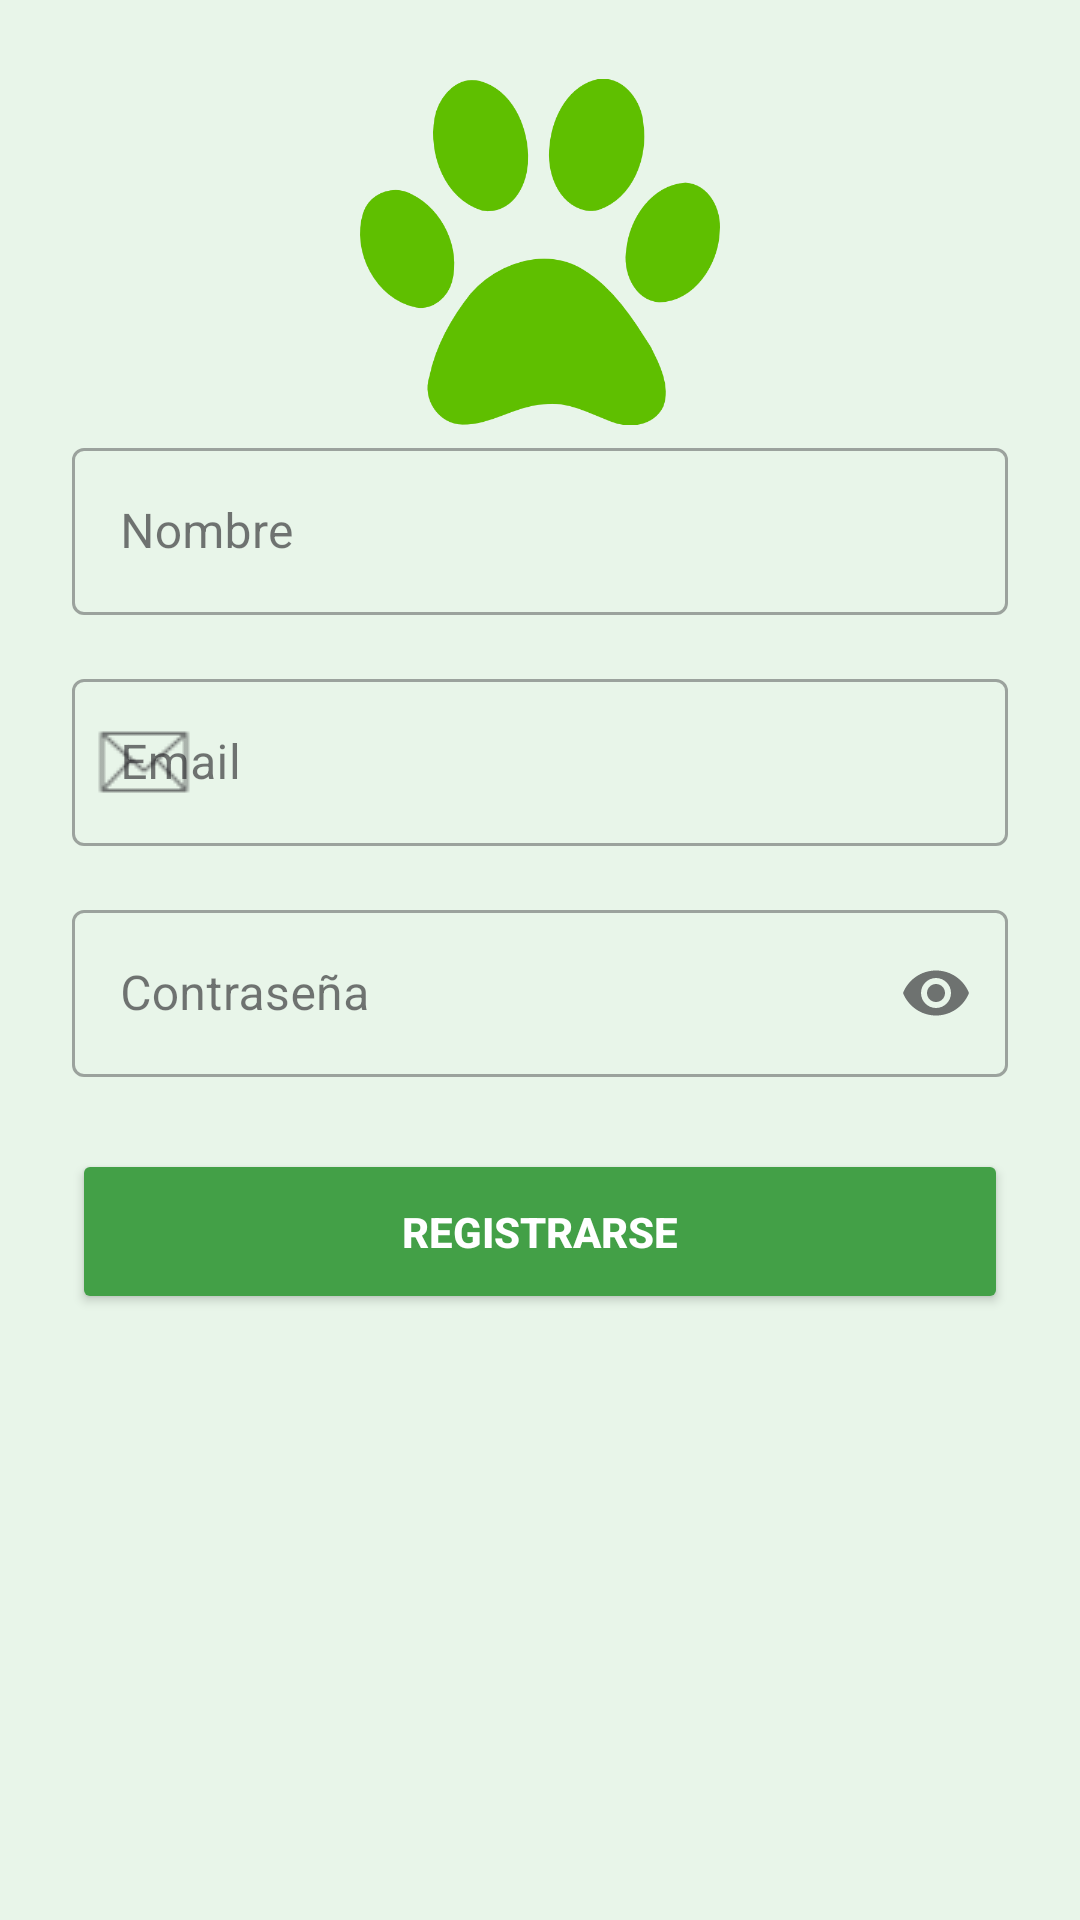

Here is an Android app screen rendered from its layout file. Give the layout XML and the strings, colors and styles it references.
<!-- AndroidManifest.xml: activity theme Theme.ACM4AP_Arabela_Frankow -->
<!-- res/layout/activity_register.xml -->
<?xml version="1.0" encoding="utf-8"?>
<androidx.constraintlayout.widget.ConstraintLayout xmlns:android="http://schemas.android.com/apk/res/android"
    xmlns:app="http://schemas.android.com/apk/res-auto"
    xmlns:tools="http://schemas.android.com/tools"
    android:layout_width="match_parent"
    android:layout_height="match_parent"
    android:padding="24dp"
    android:background="#E8F5E9"
    tools:context=".RegisterActivity">

    <ImageView
        android:id="@+id/logo"
        android:layout_width="120dp"
        android:layout_height="120dp"
        android:src="@drawable/ic_paw"
        android:contentDescription="logo"
        app:layout_constraintTop_toTopOf="parent"
        app:layout_constraintStart_toStartOf="parent"
        app:layout_constraintEnd_toEndOf="parent"
        android:layout_marginBottom="24dp"/>

    <LinearLayout
        android:id="@+id/container"
        android:orientation="vertical"
        android:gravity="center"
        android:layout_width="0dp"
        android:layout_height="wrap_content"
        app:layout_constraintTop_toBottomOf="@id/logo"
        app:layout_constraintStart_toStartOf="parent"
        app:layout_constraintEnd_toEndOf="parent">

        <com.google.android.material.textfield.TextInputLayout
            style="@style/Widget.MaterialComponents.TextInputLayout.OutlinedBox"
            android:layout_width="match_parent"
            android:layout_height="wrap_content"
            android:hint="Nombre"
            app:startIconDrawable="@drawable/ic_user">

            <com.google.android.material.textfield.TextInputEditText
                android:id="@+id/nombre"
                android:layout_width="match_parent"
                android:layout_height="wrap_content"
                android:inputType="textPersonName"/>

        </com.google.android.material.textfield.TextInputLayout>

        <com.google.android.material.textfield.TextInputLayout
            style="@style/Widget.MaterialComponents.TextInputLayout.OutlinedBox"
            android:layout_width="match_parent"
            android:layout_height="wrap_content"
            android:layout_marginTop="16dp"
            android:hint="Email"
            app:startIconDrawable="@drawable/ic_email">

            <com.google.android.material.textfield.TextInputEditText
                android:id="@+id/correo"
                android:layout_width="match_parent"
                android:layout_height="wrap_content"
                android:inputType="textEmailAddress"/>

        </com.google.android.material.textfield.TextInputLayout>

        <com.google.android.material.textfield.TextInputLayout
            style="@style/Widget.MaterialComponents.TextInputLayout.OutlinedBox"
            android:layout_width="match_parent"
            android:layout_height="wrap_content"
            android:layout_marginTop="16dp"
            android:hint="Contraseña"
            app:startIconDrawable="@drawable/ic_lock"
            app:endIconMode="password_toggle">

            <com.google.android.material.textfield.TextInputEditText
                android:id="@+id/contrasena"
                android:layout_width="match_parent"
                android:layout_height="wrap_content"
                android:inputType="textPassword"/>

        </com.google.android.material.textfield.TextInputLayout>

        <Button
            android:id="@+id/btn_registro"
            android:layout_width="match_parent"
            android:layout_height="55dp"
            android:layout_marginTop="24dp"
            android:text="Registrarse"
            android:backgroundTint="#43A047"
            android:textColor="#FFFFFF"
            android:textStyle="bold"/>

    </LinearLayout>

</androidx.constraintlayout.widget.ConstraintLayout>
<!-- resources referenced by this layout -->
<resources>
  <!-- drawable ic_email: png bitmap (drawable, 633 bytes) -->
  <!-- drawable ic_paw: png bitmap (drawable, 23281 bytes) -->
  <style name="Theme.ACM4AP_Arabela_Frankow" parent="Base.Theme.ACM4AP_Arabela_Frankow" />
  <style name="Base.Theme.ACM4AP_Arabela_Frankow" parent="Theme.Material3.Light">
          <item name="colorPrimary">#43A047</item>
          <item name="colorPrimaryVariant">#1B5E20</item>
          <item name="colorOnPrimary">@android:color/white</item>
      </style>
</resources>
